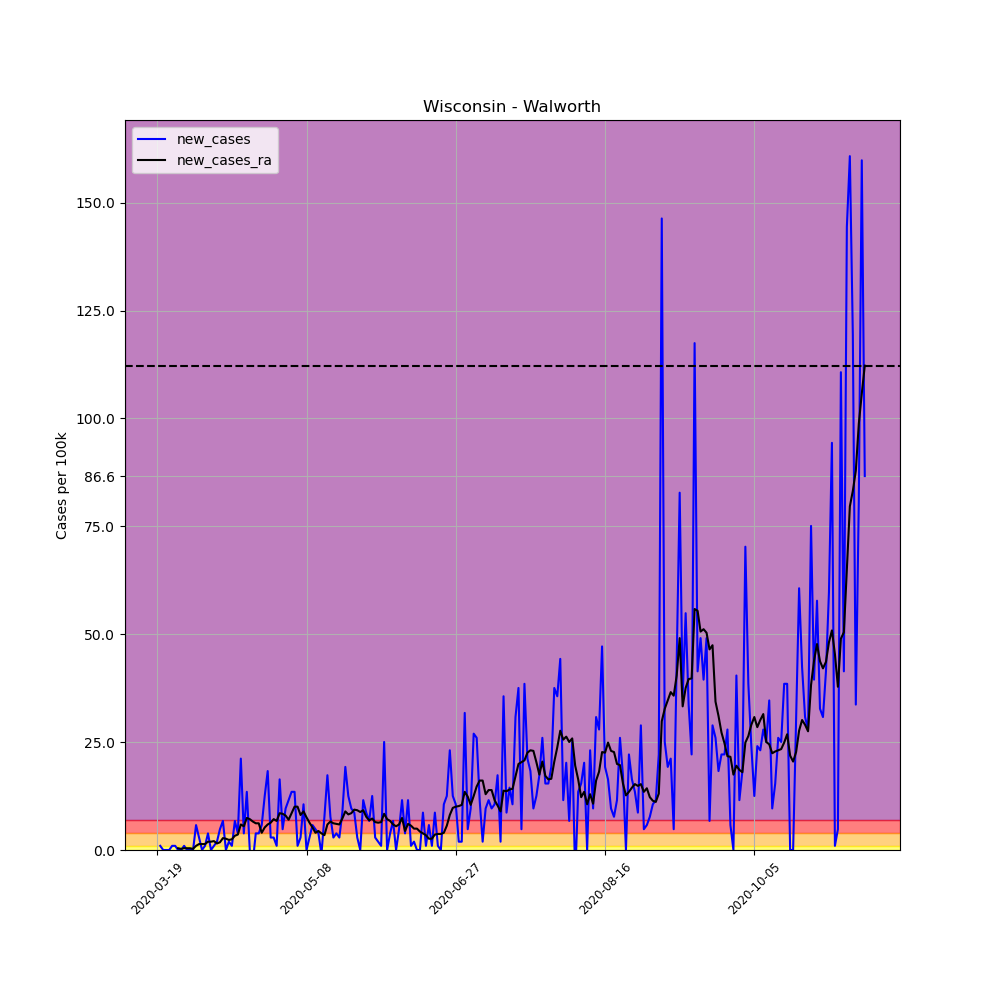

The data file committed next to this chart (first rows):
, date, county, state, fips, cases, deaths, COUNTY, STNAME, CTYNAME, POPESTIMATE2019, per_100k, per_100k_ra, new_cases, new_cases_ra
183304, 2020-03-19, Walworth, Wisconsin, 55127, 2, 0, 127, Wisconsin, Walworth, 103868, 1.926, , , 
183305, 2020-03-20, Walworth, Wisconsin, 55127, 3, 0, 127, Wisconsin, Walworth, 103868, 2.888, , 0.9628, 
183306, 2020-03-21, Walworth, Wisconsin, 55127, 3, 0, 127, Wisconsin, Walworth, 103868, 2.888, , 0.0, 
183307, 2020-03-22, Walworth, Wisconsin, 55127, 3, 0, 127, Wisconsin, Walworth, 103868, 2.888, , 0.0, 
183308, 2020-03-23, Walworth, Wisconsin, 55127, 3, 0, 127, Wisconsin, Walworth, 103868, 2.888, , 0.0, 
183309, 2020-03-24, Walworth, Wisconsin, 55127, 4, 0, 127, Wisconsin, Walworth, 103868, 3.851, , 0.9628, 
183310, 2020-03-25, Walworth, Wisconsin, 55127, 5, 0, 127, Wisconsin, Walworth, 103868, 4.814, 3.163, 0.9628, 
183311, 2020-03-26, Walworth, Wisconsin, 55127, 5, 0, 127, Wisconsin, Walworth, 103868, 4.814, 3.576, 0.0, 0.4126
183312, 2020-03-27, Walworth, Wisconsin, 55127, 5, 0, 127, Wisconsin, Walworth, 103868, 4.814, 3.851, 0.0, 0.2751
183313, 2020-03-28, Walworth, Wisconsin, 55127, 6, 0, 127, Wisconsin, Walworth, 103868, 5.777, 4.264, 0.9628, 0.4126
183314, 2020-03-29, Walworth, Wisconsin, 55127, 6, 0, 127, Wisconsin, Walworth, 103868, 5.777, 4.676, 0.0, 0.4126
183315, 2020-03-30, Walworth, Wisconsin, 55127, 6, 0, 127, Wisconsin, Walworth, 103868, 5.777, 5.089, 0.0, 0.4126
183316, 2020-03-31, Walworth, Wisconsin, 55127, 6, 0, 127, Wisconsin, Walworth, 103868, 5.777, 5.364, 0.0, 0.2751
183317, 2020-04-01, Walworth, Wisconsin, 55127, 12, 0, 127, Wisconsin, Walworth, 103868, 11.55, 6.327, 5.777, 0.9628
183318, 2020-04-02, Walworth, Wisconsin, 55127, 15, 0, 127, Wisconsin, Walworth, 103868, 14.44, 7.702, 2.888, 1.375
183319, 2020-04-03, Walworth, Wisconsin, 55127, 15, 0, 127, Wisconsin, Walworth, 103868, 14.44, 9.077, 0.0, 1.375
183320, 2020-04-04, Walworth, Wisconsin, 55127, 16, 0, 127, Wisconsin, Walworth, 103868, 15.4, 10.45, 0.9628, 1.375
183321, 2020-04-05, Walworth, Wisconsin, 55127, 20, 0, 127, Wisconsin, Walworth, 103868, 19.26, 12.38, 3.851, 1.926
183322, 2020-04-06, Walworth, Wisconsin, 55127, 20, 0, 127, Wisconsin, Walworth, 103868, 19.26, 14.3, 0.0, 1.926
183323, 2020-04-07, Walworth, Wisconsin, 55127, 21, 0, 127, Wisconsin, Walworth, 103868, 20.22, 16.37, 0.9628, 2.063
183324, 2020-04-08, Walworth, Wisconsin, 55127, 23, 0, 127, Wisconsin, Walworth, 103868, 22.14, 17.88, 1.926, 1.513
183325, 2020-04-09, Walworth, Wisconsin, 55127, 28, 0, 127, Wisconsin, Walworth, 103868, 26.96, 19.67, 4.814, 1.788
183326, 2020-04-10, Walworth, Wisconsin, 55127, 35, 0, 127, Wisconsin, Walworth, 103868, 33.7, 22.42, 6.739, 2.751
183327, 2020-04-11, Walworth, Wisconsin, 55127, 35, 0, 127, Wisconsin, Walworth, 103868, 33.7, 25.03, 0.0, 2.613
183328, 2020-04-12, Walworth, Wisconsin, 55127, 37, 0, 127, Wisconsin, Walworth, 103868, 35.62, 27.37, 1.926, 2.338
183329, 2020-04-13, Walworth, Wisconsin, 55127, 38, 0, 127, Wisconsin, Walworth, 103868, 36.58, 29.85, 0.9628, 2.476
183330, 2020-04-14, Walworth, Wisconsin, 55127, 45, 1, 127, Wisconsin, Walworth, 103868, 43.32, 33.15, 6.739, 3.301
183331, 2020-04-15, Walworth, Wisconsin, 55127, 49, 2, 127, Wisconsin, Walworth, 103868, 47.18, 36.72, 3.851, 3.576
183332, 2020-04-16, Walworth, Wisconsin, 55127, 71, 3, 127, Wisconsin, Walworth, 103868, 68.36, 42.64, 21.18, 5.914
183333, 2020-04-17, Walworth, Wisconsin, 55127, 75, 3, 127, Wisconsin, Walworth, 103868, 72.21, 48.14, 3.851, 5.501
183334, 2020-04-18, Walworth, Wisconsin, 55127, 89, 4, 127, Wisconsin, Walworth, 103868, 85.69, 55.57, 13.48, 7.427
183335, 2020-04-19, Walworth, Wisconsin, 55127, 89, 6, 127, Wisconsin, Walworth, 103868, 85.69, 62.72, 0.0, 7.152
183336, 2020-04-20, Walworth, Wisconsin, 55127, 86, 6, 127, Wisconsin, Walworth, 103868, 82.8, 69.32, -2.888, 6.602
183337, 2020-04-21, Walworth, Wisconsin, 55127, 90, 7, 127, Wisconsin, Walworth, 103868, 86.65, 75.51, 3.851, 6.189
183338, 2020-04-22, Walworth, Wisconsin, 55127, 94, 7, 127, Wisconsin, Walworth, 103868, 90.5, 81.7, 3.851, 6.189
183339, 2020-04-23, Walworth, Wisconsin, 55127, 100, 7, 127, Wisconsin, Walworth, 103868, 96.28, 85.69, 5.777, 3.989
183340, 2020-04-24, Walworth, Wisconsin, 55127, 113, 7, 127, Wisconsin, Walworth, 103868, 108.8, 90.91, 12.52, 5.226
183341, 2020-04-25, Walworth, Wisconsin, 55127, 132, 8, 127, Wisconsin, Walworth, 103868, 127.1, 96.83, 18.29, 5.914
183342, 2020-04-26, Walworth, Wisconsin, 55127, 135, 8, 127, Wisconsin, Walworth, 103868, 130, 103.2, 2.888, 6.327
183343, 2020-04-27, Walworth, Wisconsin, 55127, 138, 8, 127, Wisconsin, Walworth, 103868, 132.9, 110.3, 2.888, 7.152
183344, 2020-04-28, Walworth, Wisconsin, 55127, 139, 8, 127, Wisconsin, Walworth, 103868, 133.8, 117, 0.9628, 6.739
183345, 2020-04-29, Walworth, Wisconsin, 55127, 156, 8, 127, Wisconsin, Walworth, 103868, 150.2, 125.6, 16.37, 8.527
183346, 2020-04-30, Walworth, Wisconsin, 55127, 161, 8, 127, Wisconsin, Walworth, 103868, 155, 134, 4.814, 8.39
183347, 2020-05-01, Walworth, Wisconsin, 55127, 171, 8, 127, Wisconsin, Walworth, 103868, 164.6, 141.9, 9.628, 7.977
183348, 2020-05-02, Walworth, Wisconsin, 55127, 183, 8, 127, Wisconsin, Walworth, 103868, 176.2, 149, 11.55, 7.014
183349, 2020-05-03, Walworth, Wisconsin, 55127, 197, 8, 127, Wisconsin, Walworth, 103868, 189.7, 157.5, 13.48, 8.527
183350, 2020-05-04, Walworth, Wisconsin, 55127, 211, 8, 127, Wisconsin, Walworth, 103868, 203.1, 167.5, 13.48, 10.04
183351, 2020-05-05, Walworth, Wisconsin, 55127, 212, 8, 127, Wisconsin, Walworth, 103868, 204.1, 177.6, 0.9628, 10.04
183352, 2020-05-06, Walworth, Wisconsin, 55127, 215, 9, 127, Wisconsin, Walworth, 103868, 207, 185.7, 2.888, 8.115
183353, 2020-05-07, Walworth, Wisconsin, 55127, 226, 9, 127, Wisconsin, Walworth, 103868, 217.6, 194.6, 10.59, 8.94
183354, 2020-05-08, Walworth, Wisconsin, 55127, 226, 10, 127, Wisconsin, Walworth, 103868, 217.6, 202.2, 0.0, 7.565
183355, 2020-05-09, Walworth, Wisconsin, 55127, 229, 10, 127, Wisconsin, Walworth, 103868, 220.5, 208.5, 2.888, 6.327
183356, 2020-05-10, Walworth, Wisconsin, 55127, 235, 10, 127, Wisconsin, Walworth, 103868, 226.2, 213.7, 5.777, 5.226
183357, 2020-05-11, Walworth, Wisconsin, 55127, 240, 10, 127, Wisconsin, Walworth, 103868, 231.1, 217.7, 4.814, 3.989
183358, 2020-05-12, Walworth, Wisconsin, 55127, 244, 11, 127, Wisconsin, Walworth, 103868, 234.9, 222.1, 3.851, 4.401
183359, 2020-05-13, Walworth, Wisconsin, 55127, 243, 11, 127, Wisconsin, Walworth, 103868, 234, 226, -0.9628, 3.851
183360, 2020-05-14, Walworth, Wisconsin, 55127, 251, 11, 127, Wisconsin, Walworth, 103868, 241.7, 229.4, 7.702, 3.438
183361, 2020-05-15, Walworth, Wisconsin, 55127, 269, 11, 127, Wisconsin, Walworth, 103868, 259, 235.3, 17.33, 5.914
183362, 2020-05-16, Walworth, Wisconsin, 55127, 277, 12, 127, Wisconsin, Walworth, 103868, 266.7, 241.9, 7.702, 6.602
183363, 2020-05-17, Walworth, Wisconsin, 55127, 280, 12, 127, Wisconsin, Walworth, 103868, 269.6, 248.1, 2.888, 6.189
... 178 more rows
